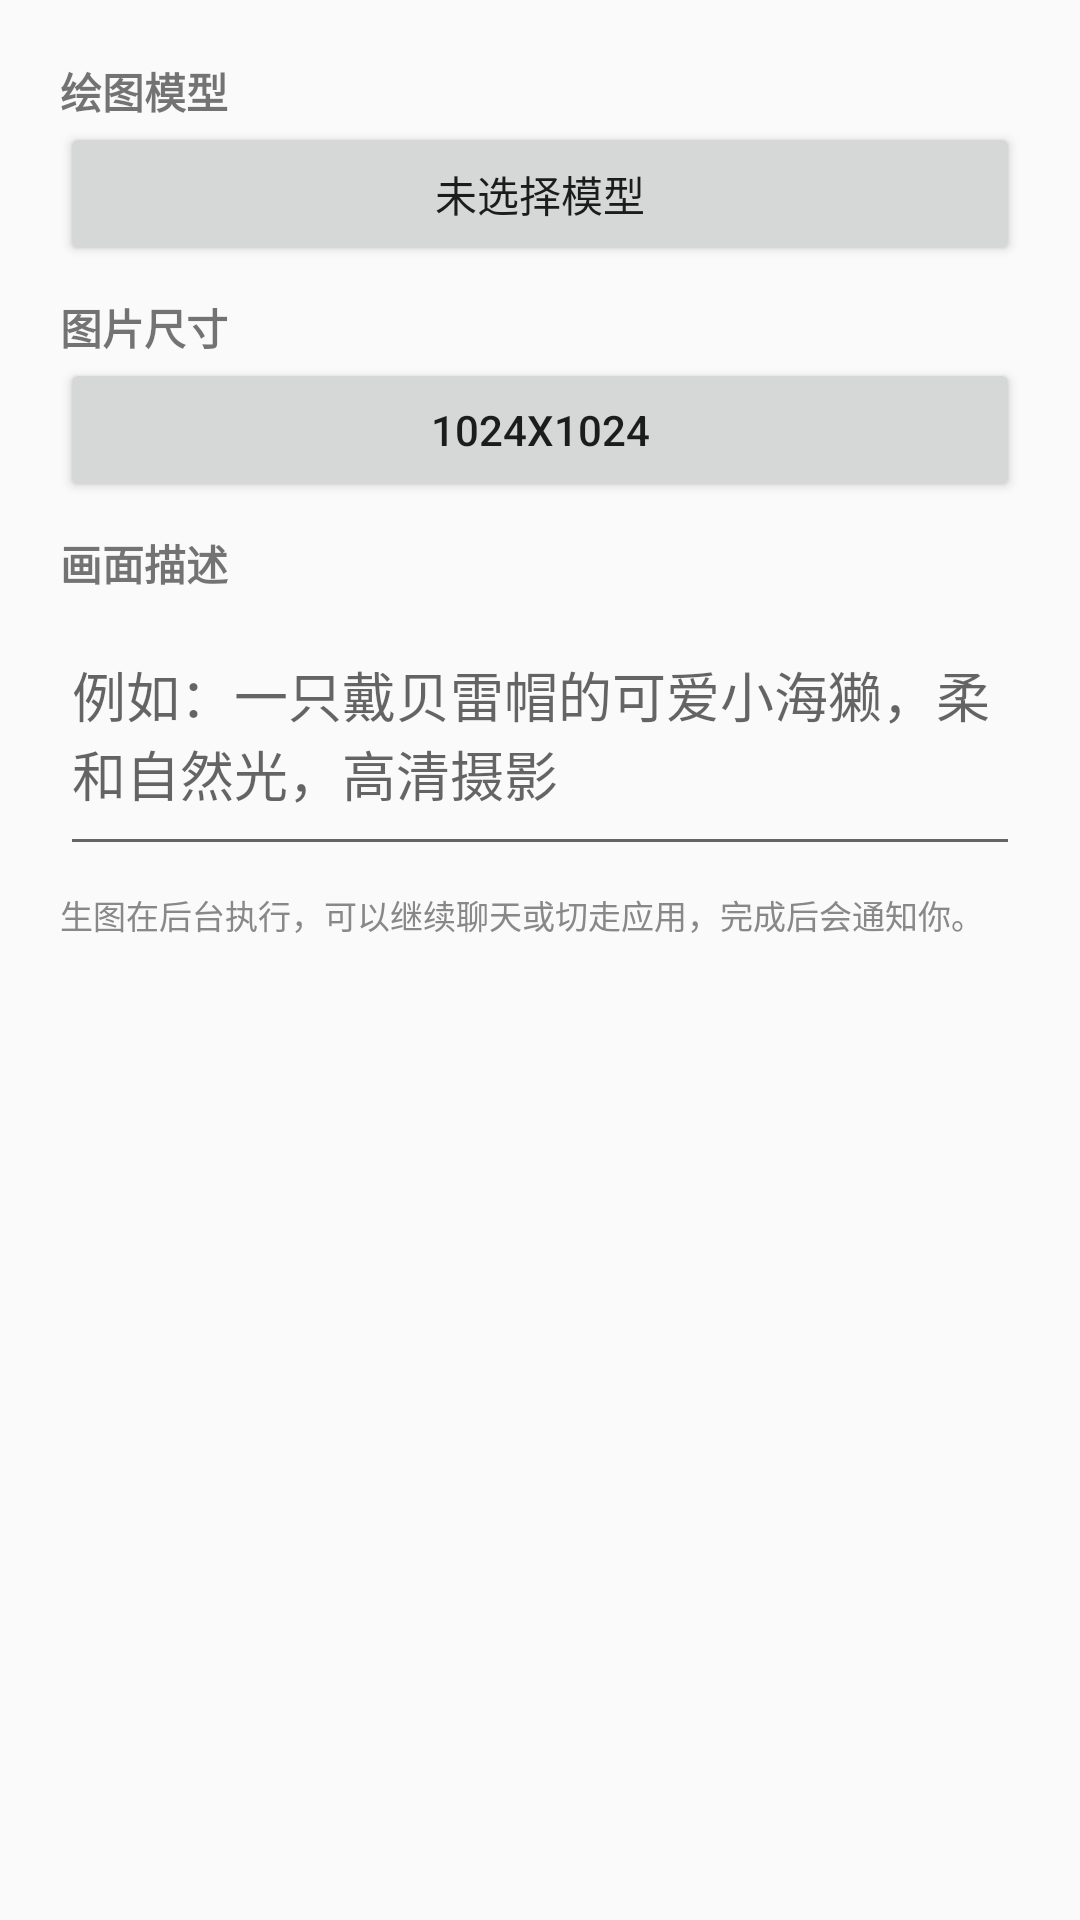

The Android layout XML behind this screen, and the referenced resources:
<!-- AndroidManifest.xml: application theme Theme.numAi5 -->
<!-- res/layout/dialog_image_gen.xml -->
<?xml version="1.0" encoding="utf-8"?>
<ScrollView xmlns:android="http://schemas.android.com/apk/res/android"
    android:layout_width="match_parent"
    android:layout_height="wrap_content">

    <LinearLayout
        android:layout_width="match_parent"
        android:layout_height="wrap_content"
        android:orientation="vertical"
        android:padding="20dp">

        <TextView
            android:layout_width="wrap_content"
            android:layout_height="wrap_content"
            android:text="@string/imagegen_model"
            android:textStyle="bold" />

        <Button
            android:id="@+id/btnImageGenModel"
            android:layout_width="match_parent"
            android:layout_height="wrap_content"
            android:text="@string/model_not_selected" />

        <TextView
            android:layout_width="wrap_content"
            android:layout_height="wrap_content"
            android:layout_marginTop="10dp"
            android:text="@string/imagegen_size"
            android:textStyle="bold" />

        <Button
            android:id="@+id/btnImageGenSize"
            android:layout_width="match_parent"
            android:layout_height="wrap_content"
            android:text="@string/imagegen_size_default" />

        <TextView
            android:layout_width="wrap_content"
            android:layout_height="wrap_content"
            android:layout_marginTop="10dp"
            android:text="@string/imagegen_prompt"
            android:textStyle="bold" />

        <EditText
            android:id="@+id/editImageGenPrompt"
            android:layout_width="match_parent"
            android:layout_height="wrap_content"
            android:hint="@string/imagegen_prompt_hint"
            android:inputType="textMultiLine|textCapSentences"
            android:minLines="3" />

        <TextView
            android:layout_width="match_parent"
            android:layout_height="wrap_content"
            android:layout_marginTop="8dp"
            android:text="@string/imagegen_background_hint"
            android:textColor="@color/text_meta"
            android:textSize="11sp" />
    </LinearLayout>
</ScrollView>
<!-- resources referenced by this layout -->
<resources>
  <color name="text_meta">#FF888888</color>
  <string name="imagegen_background_hint">生图在后台执行，可以继续聊天或切走应用，完成后会通知你。</string>
  <string name="imagegen_model">绘图模型</string>
  <string name="imagegen_prompt">画面描述</string>
  <string name="imagegen_prompt_hint">例如：一只戴贝雷帽的可爱小海獭，柔和自然光，高清摄影</string>
  <string name="imagegen_size">图片尺寸</string>
  <string name="imagegen_size_default">1024x1024</string>
  <string name="model_not_selected">未选择模型</string>
  <style name="Theme.numAi5" parent="Theme.MaterialComponents.Light.DarkActionBar">
          <item name="colorPrimary">@color/primary</item>
          <item name="colorPrimaryDark">@color/primary_dark</item>
          <item name="colorAccent">@color/accent</item>
          <item name="android:windowBackground">@color/bg_chat</item>
      </style>
  <color name="primary">#FF6750A4</color>
  <color name="primary_dark">#FF4F3C7C</color>
  <color name="accent">#FF03DAC6</color>
  <color name="bg_chat">#FFFAFAFA</color>
</resources>
